4-way image classification set "data" from GitHub (jiaming-cs/drawToLean); label vocabulary: banana, apple, bus, fish.

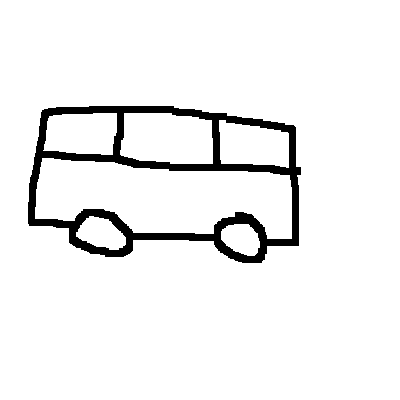
Label: bus

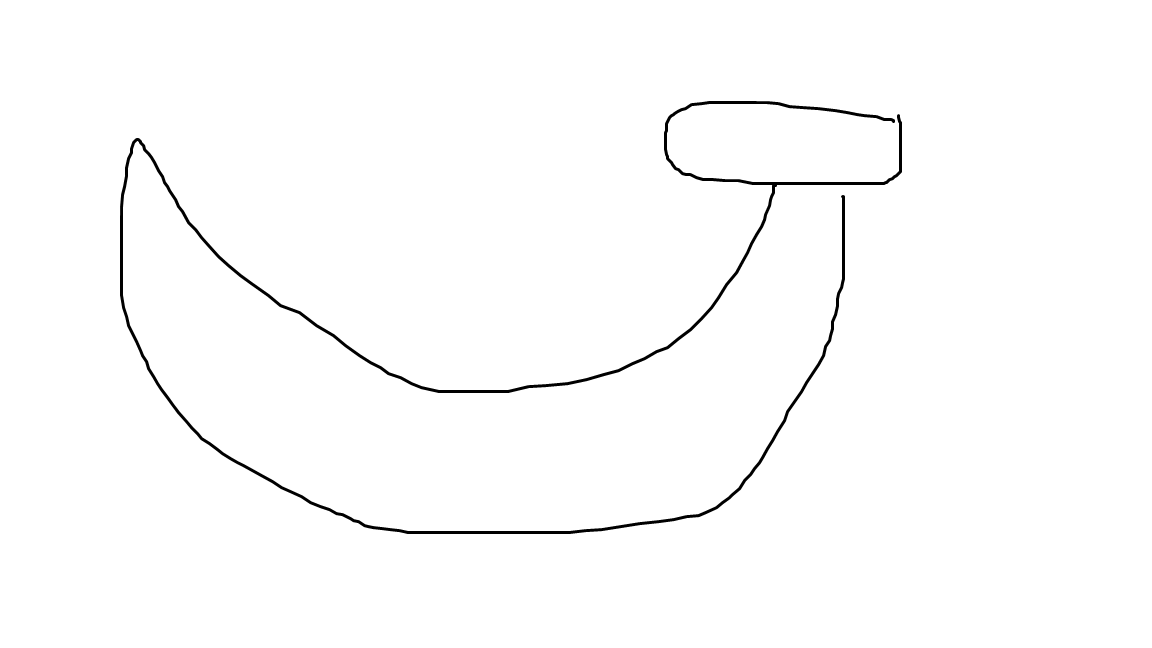
Label: banana

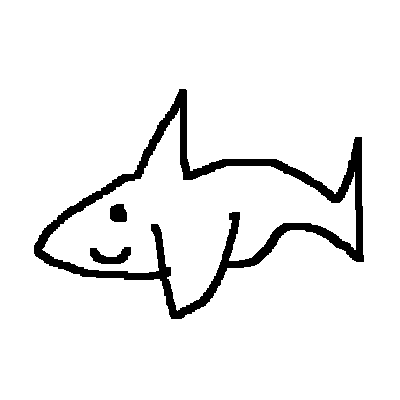
Label: fish

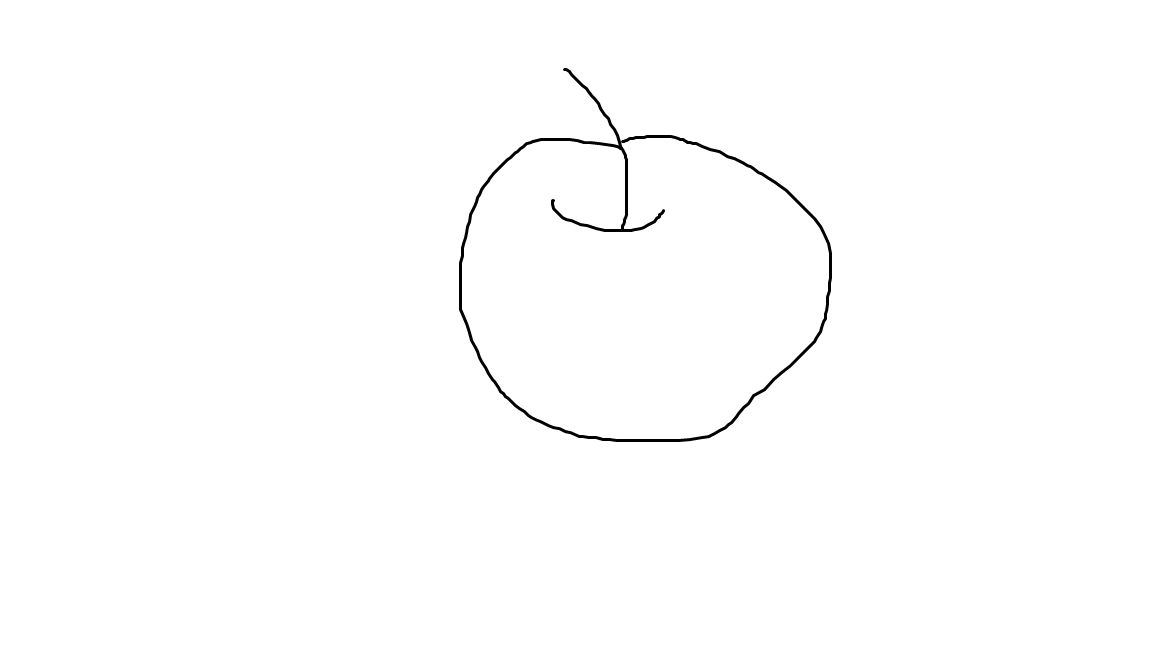
Label: apple

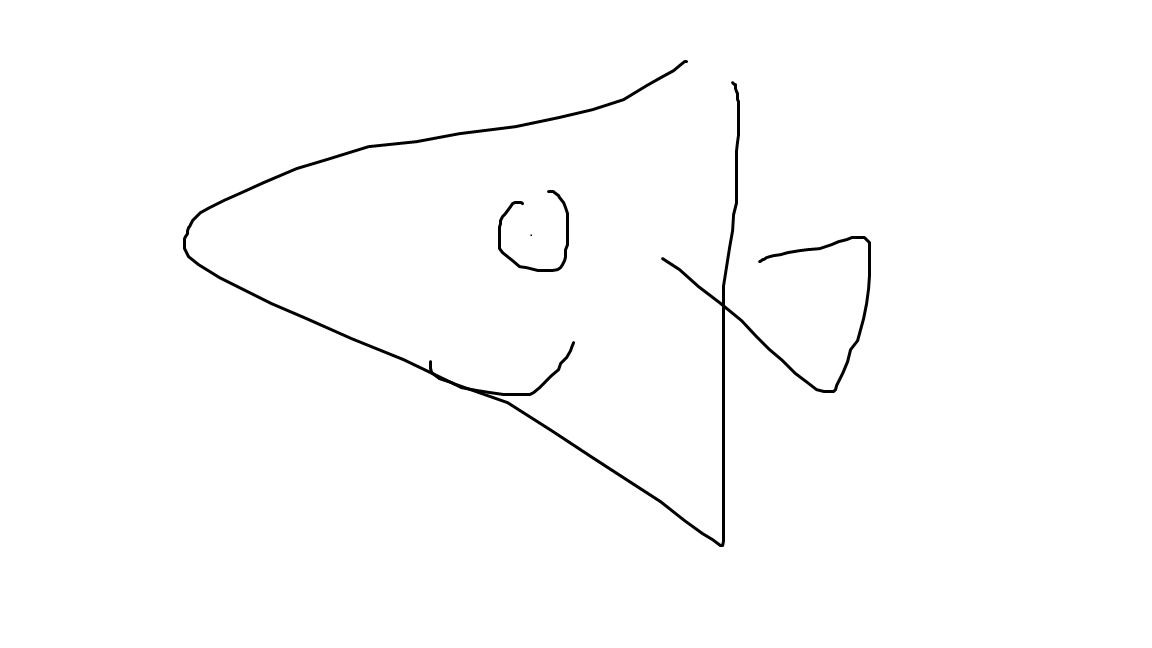
Label: fish

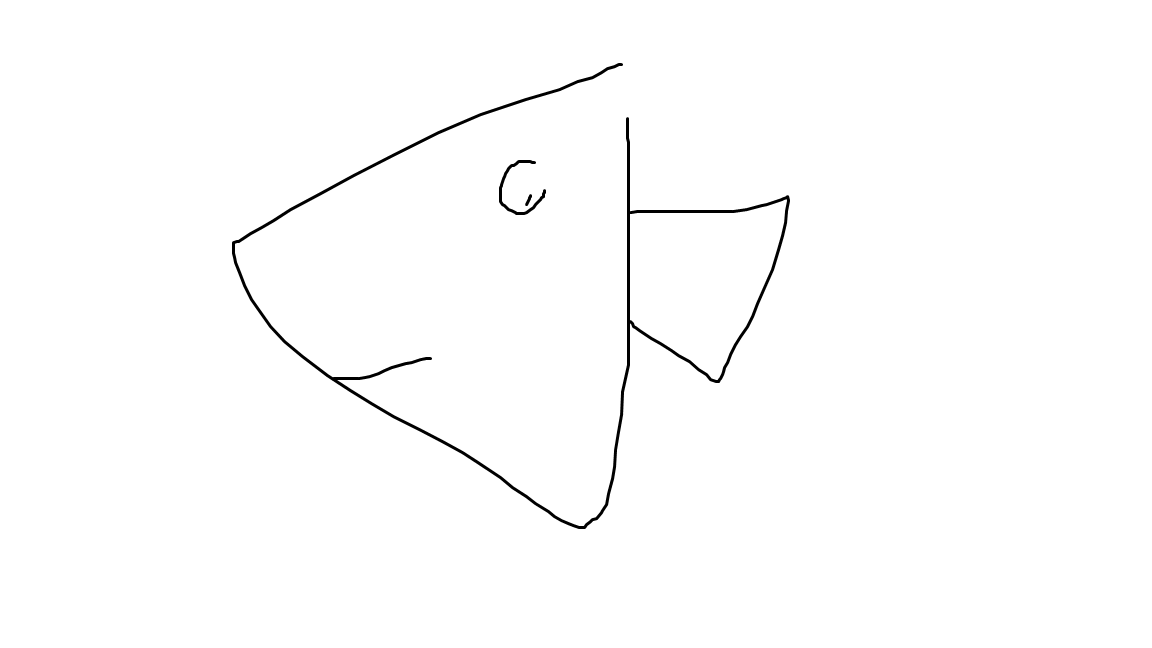
Label: fish
